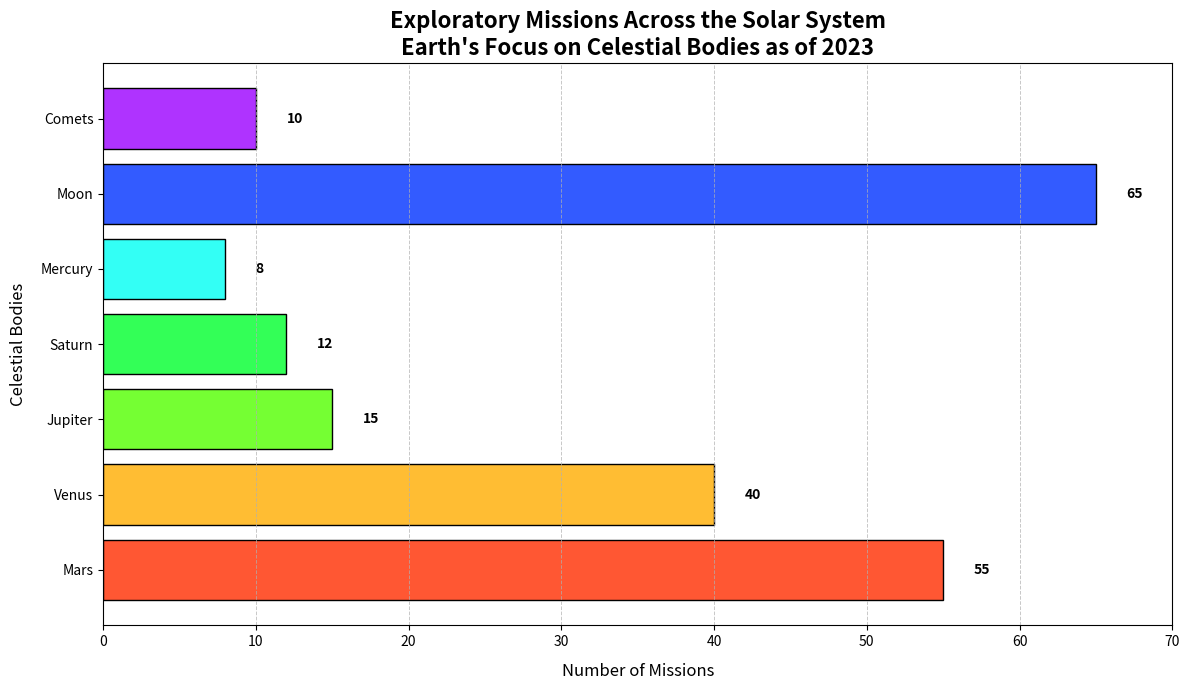

Recreate this plot in Python.
import matplotlib.pyplot as plt
import numpy as np

celestial_bodies = ['Mars', 'Venus', 'Jupiter', 'Saturn', 'Mercury', 'Moon', 'Comets']
missions_count = [55, 40, 15, 12, 8, 65, 10]
colors = ['#FF5733', '#FFBD33', '#75FF33', '#33FF57', '#33FFF5', '#335BFF', '#AF33FF']

fig, ax = plt.subplots(figsize=(12, 7))

# Plot the horizontal bar chart
bars = ax.barh(celestial_bodies, missions_count, color=colors, edgecolor='black')

# Annotate each bar with the mission count
for bar, count in zip(bars, missions_count):
    xval = bar.get_width()
    ax.text(xval + 2, bar.get_y() + bar.get_height()/2, str(count), va='center', fontsize=10, fontweight='bold', color='black')

ax.set_title('Exploratory Missions Across the Solar System\nEarth\'s Focus on Celestial Bodies as of 2023', fontsize=16, fontweight='bold')
ax.set_xlabel('Number of Missions', fontsize=12, labelpad=10)
ax.set_ylabel('Celestial Bodies', fontsize=12, labelpad=10)

# Configure limits and grid
ax.set_xlim(0, 70)
ax.grid(True, which='both', axis='x', linestyle='--', linewidth=0.7, alpha=0.7)

plt.tight_layout()
plt.show()
